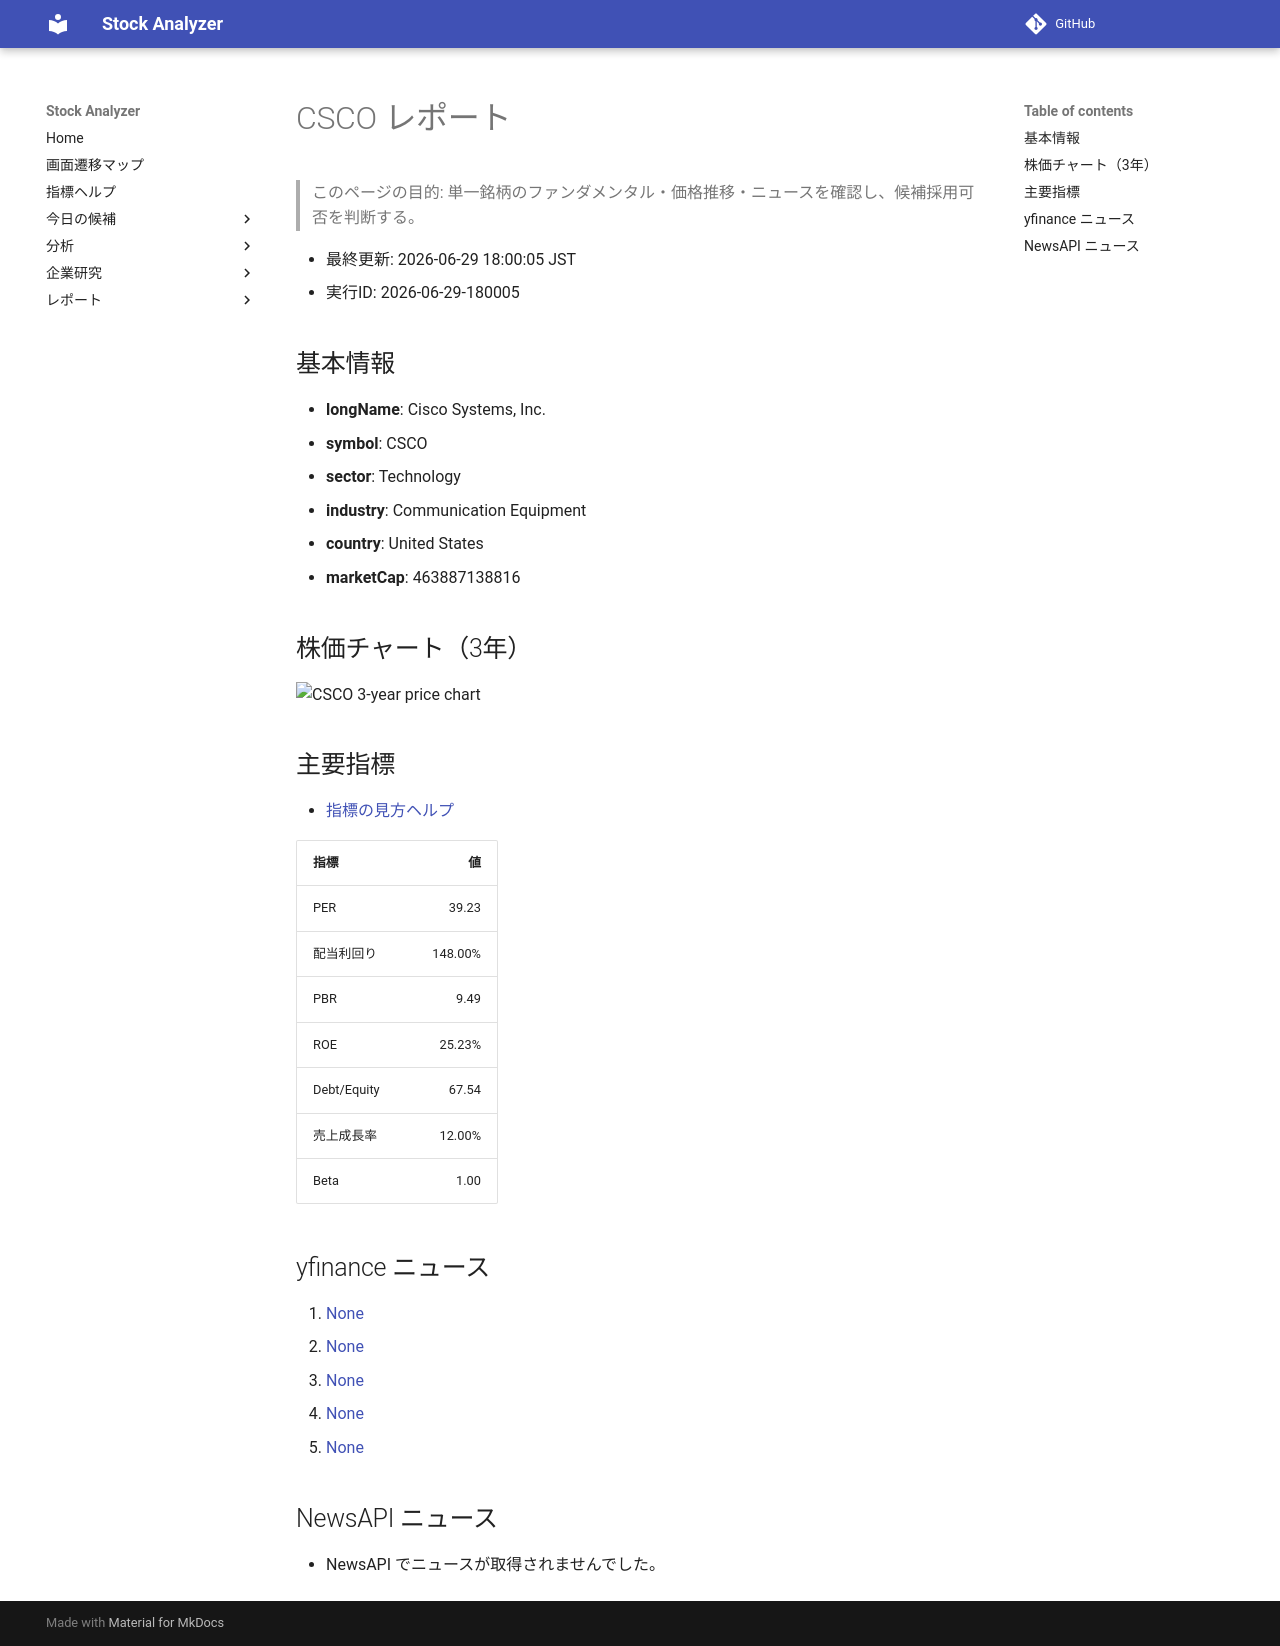

repository: Yumi-note/Making-APP · page: reports/2026-06-29/180005/CSCO/index.html · generator: mkdocs

# CSCO レポート

> このページの目的: 単一銘柄のファンダメンタル・価格推移・ニュースを確認し、候補採用可否を判断する。

- 最終更新: 2026-06-29 18:00:05 JST
- 実行ID: 2026-06-29-180005

## 基本情報

- **longName**: Cisco Systems, Inc.
- **symbol**: CSCO
- **sector**: Technology
- **industry**: Communication Equipment
- **country**: United States
- **marketCap**: 463887138816

## 株価チャート（3年）

![CSCO 3-year price chart](CSCO_3y.png)

## 主要指標

- [指標の見方ヘルプ](../../../../indicators.md)

| 指標 | 値 |
|---|---:|
| PER | 39.23 |
| 配当利回り | 148.00% |
| PBR | 9.49 |
| ROE | 25.23% |
| Debt/Equity | 67.54 |
| 売上成長率 | 12.00% |
| Beta | 1.00 |

## yfinance ニュース

1. [None](None)
2. [None](None)
3. [None](None)
4. [None](None)
5. [None](None)

## NewsAPI ニュース

- NewsAPI でニュースが取得されませんでした。
